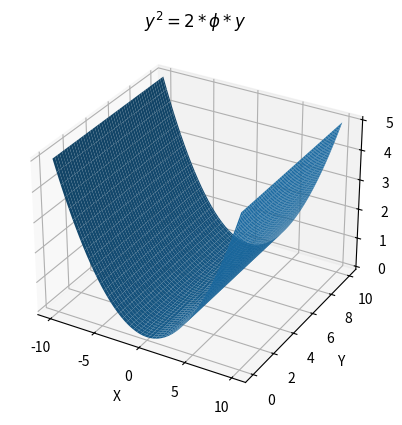

This figure's Python source:
import numpy as np
import matplotlib.pyplot as plt

# параболічний циліндр

phi = 10

x = np.linspace(-10, 10, 100)
y = np.linspace(0, 10, 100)
x, y = np.meshgrid(x, y)
u = x ** 2 / (2 * phi)


fig = plt.figure()
ax = fig.add_subplot(111, projection='3d')
ax.plot_surface(x, y, u)
ax.set_xlabel('X')
ax.set_ylabel('Y')
ax.set_zlabel('Z')
plt.title(r'$y^2 = 2*\phi * y$')
plt.show()

# об'єднати x, y, u в один масив
combined = np.array([x.flatten(), y.flatten(), u.flatten()])

# зберегти combined в txt формат
np.savetxt('Lab1_Task4.txt', combined.T)